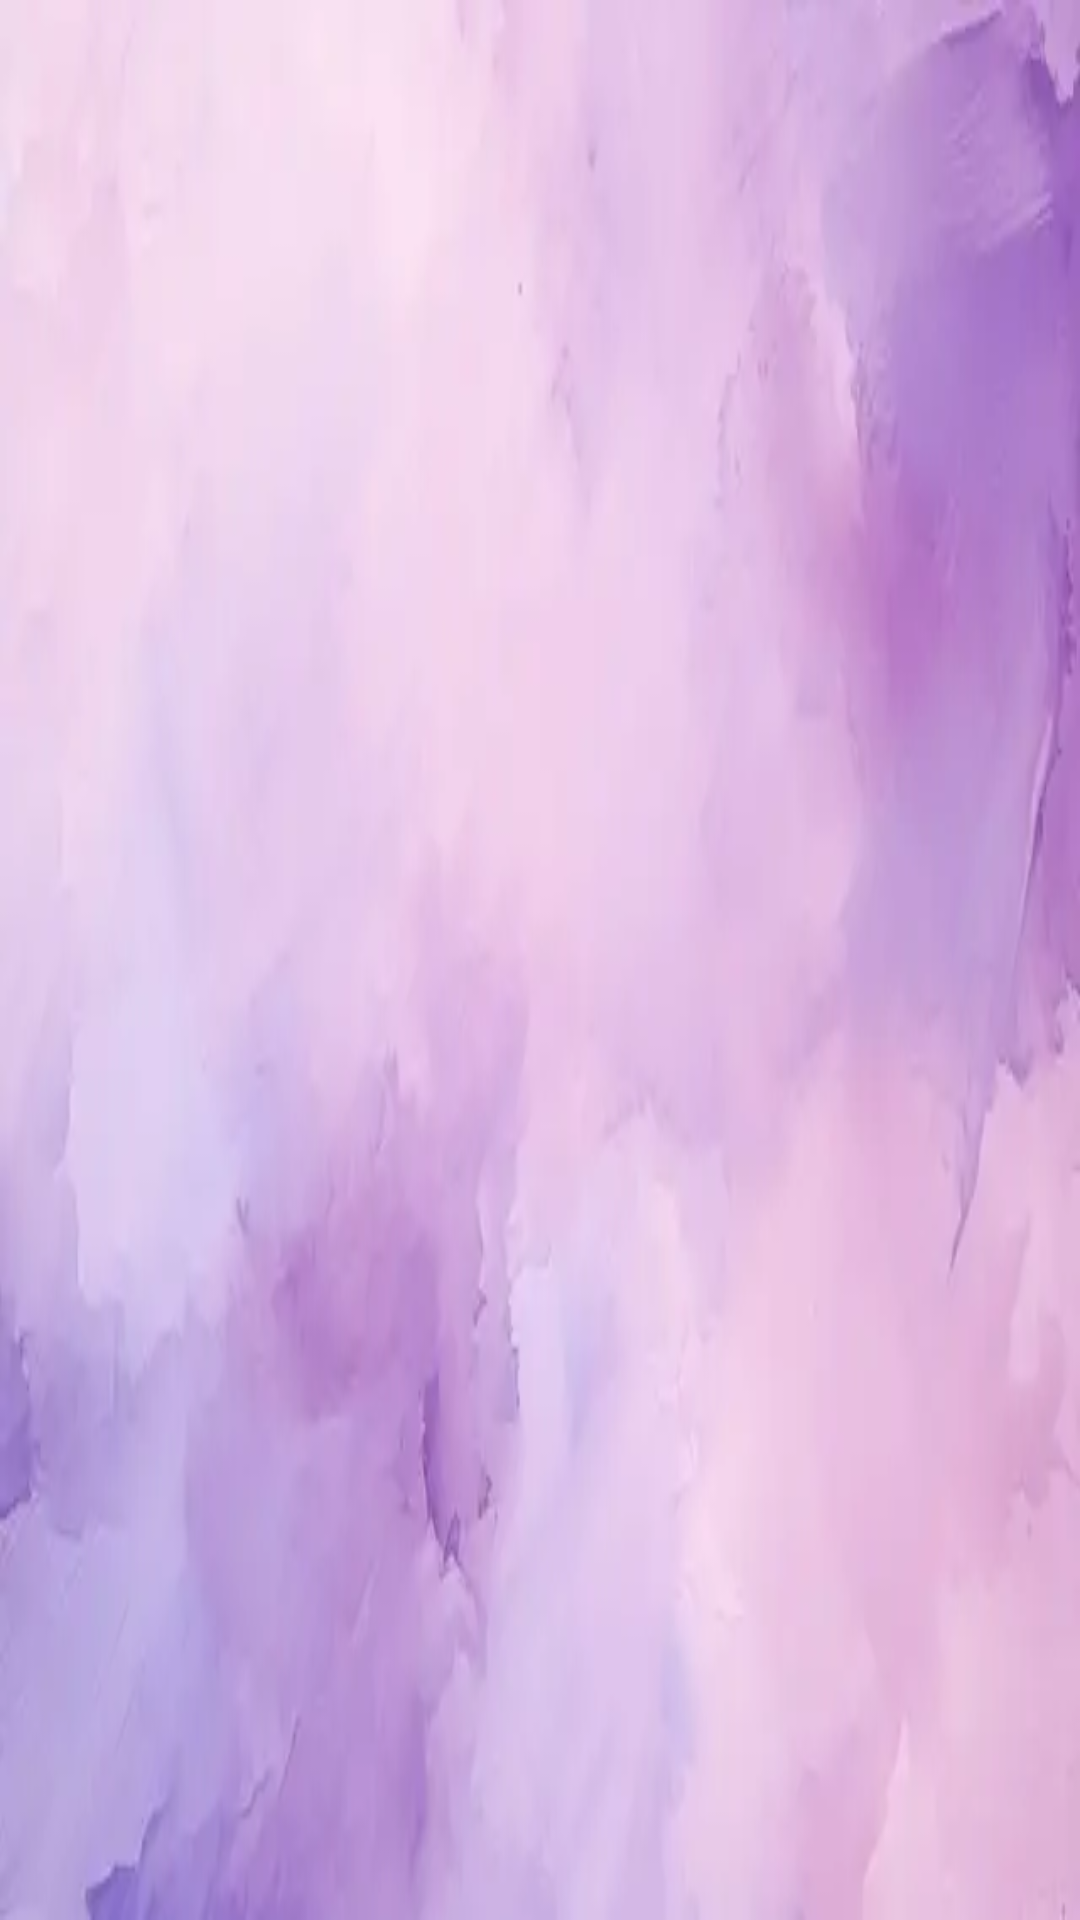

Android layout source for this screen:
<!-- AndroidManifest.xml: application theme Theme.Projectfinal -->
<!-- res/layout/activity_setting.xml -->
<?xml version="1.0" encoding="utf-8"?>
<LinearLayout xmlns:android="http://schemas.android.com/apk/res/android"
    android:layout_width="match_parent"
    android:layout_height="match_parent"
    android:orientation="vertical"
    android:padding="16dp"
    android:scrollbars="vertical"
    android:background="@drawable/bg">

    <LinearLayout
        android:id="@+id/settingsLayout"
        android:layout_width="match_parent"
        android:layout_height="wrap_content"
        android:orientation="vertical"/>

</LinearLayout>
<!-- resources referenced by this layout -->
<resources>
  <!-- drawable bg: png bitmap (drawable, 112300 bytes) -->
  <style name="Theme.Projectfinal" parent="Base.Theme.Projectfinal" />
  <style name="Base.Theme.Projectfinal" parent="Theme.Material3.DayNight.NoActionBar">
          
          
      </style>
</resources>
